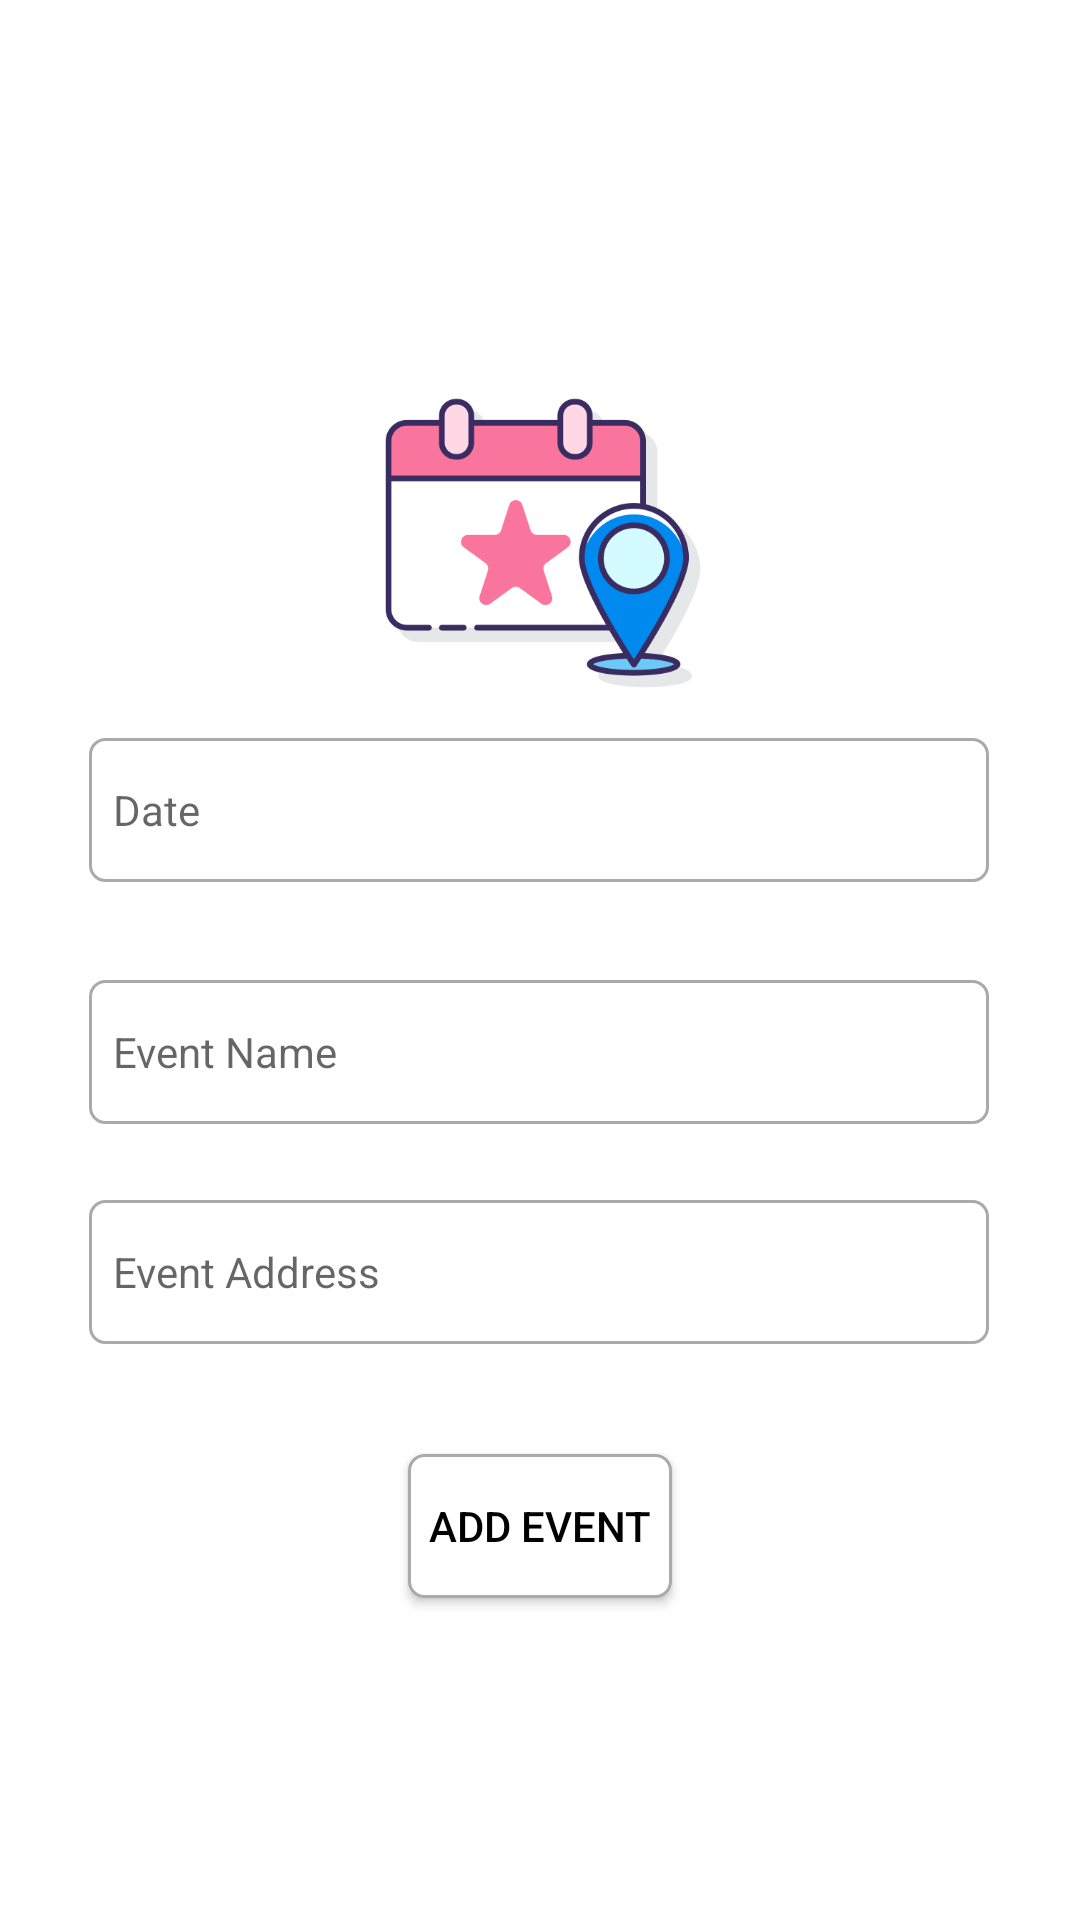

Here is an Android app screen rendered from its layout file. Give the layout XML and the strings, colors and styles it references.
<!-- AndroidManifest.xml: fallback theme Theme.MaterialComponents.DayNight.NoActionBar -->
<!-- res/layout/fragment_hospital_add_event.xml -->
<?xml version="1.0" encoding="utf-8"?>
<androidx.constraintlayout.widget.ConstraintLayout xmlns:android="http://schemas.android.com/apk/res/android"
    xmlns:app="http://schemas.android.com/apk/res-auto"
    xmlns:tools="http://schemas.android.com/tools"
    android:layout_width="match_parent"
    android:layout_height="match_parent"
    android:background="#FFFFFF"
    android:theme="@style/LauncherTheme"
    tools:context=".Activities.HospitalActivities.HospitalAddEventFragment"
    tools:ignore="Overdraw">

    <EditText
        android:id="@+id/eventName"
        style="@style/Widget.MaterialComponents.TextInputLayout.FilledBox"
        android:layout_width="300dp"
        android:layout_height="wrap_content"
        android:background="@drawable/borders_making"
        android:hint="Event Name"
        android:inputType="textEmailAddress"
        android:minHeight="48dp"
        android:paddingStart="8dp"
        android:paddingEnd="8dp"
        app:layout_constraintBottom_toTopOf="@+id/eventAddress"
        app:layout_constraintEnd_toEndOf="parent"
        app:layout_constraintHorizontal_bias="0.495"
        app:layout_constraintStart_toStartOf="parent"
        app:layout_constraintTop_toTopOf="parent"
        app:layout_constraintVertical_bias="0.928" />

    <EditText
        android:id="@+id/eventAddress"
        style="@style/Widget.MaterialComponents.TextInputLayout.FilledBox"
        android:layout_width="300dp"
        android:layout_height="wrap_content"
        android:layout_marginTop="400dp"
        android:background="@drawable/borders_making"
        android:hint="Event Address"
        android:paddingStart="8dp"
        android:paddingEnd="8dp"
        android:inputType="textEmailAddress"
        android:minHeight="48dp"
        app:layout_constraintEnd_toEndOf="parent"
        app:layout_constraintHorizontal_bias="0.495"
        app:layout_constraintStart_toStartOf="parent"
        app:layout_constraintTop_toTopOf="parent" />

    <Button
        android:id="@+id/addEventButton"
        android:layout_width="wrap_content"
        android:layout_height="wrap_content"
        android:text="@string/add_event_hospital_frag_btn"
        android:background="@drawable/borders_making"
        app:layout_constraintBottom_toBottomOf="parent"
        app:layout_constraintEnd_toEndOf="parent"
        app:layout_constraintStart_toStartOf="parent"
        app:layout_constraintTop_toBottomOf="@+id/eventAddress"
        app:layout_constraintVertical_bias="0.254" />

    <EditText
        android:id="@+id/eventDateBox"
        android:layout_width="300dp"
        android:layout_height="wrap_content"
        style="@style/Widget.MaterialComponents.TextInputLayout.FilledBox"
        android:layout_marginBottom="8dp"
        android:autofillHints=""
        android:drawablePadding="8dp"
        android:ems="10"
        android:focusable="false"
        android:hint="Date"
        android:inputType="none"
        android:background="@drawable/borders_making"
        android:longClickable="false"
        android:minHeight="48dp"
        android:paddingStart="8dp"
        android:paddingEnd="8dp"
        app:layout_constraintBottom_toTopOf="@+id/eventName"
        app:layout_constraintEnd_toEndOf="parent"
        app:layout_constraintHorizontal_bias="0.497"
        app:layout_constraintStart_toStartOf="parent"
        app:layout_constraintTop_toTopOf="parent"
        app:layout_constraintVertical_bias="0.909" />

    <TextView
        android:id="@+id/textView9"
        android:layout_width="wrap_content"
        android:layout_height="wrap_content"
        android:layout_marginBottom="56dp"
        android:text="@string/please_include_zip_code"
        android:textAlignment="center"
        android:textSize="10sp"
        android:textStyle="italic"
        app:layout_constraintBottom_toTopOf="@+id/addEventButton"
        app:layout_constraintEnd_toEndOf="parent"
        app:layout_constraintStart_toStartOf="parent"
        app:layout_constraintTop_toBottomOf="@+id/eventAddress"
        app:layout_constraintVertical_bias="0.0" />

    <ImageView
        android:id="@+id/imageView7"
        android:layout_width="130dp"
        android:layout_height="122dp"
        android:layout_marginBottom="4dp"
        android:src="@drawable/ic_event"
        app:layout_constraintBottom_toTopOf="@+id/eventDateBox"
        app:layout_constraintEnd_toEndOf="parent"
        app:layout_constraintHorizontal_bias="0.504"
        app:layout_constraintStart_toStartOf="parent" />
</androidx.constraintlayout.widget.ConstraintLayout>
<!-- resources referenced by this layout -->
<resources>
  <!-- drawable borders_making (drawable) -->
  <?xml version="1.0" encoding="utf-8"?>
  <selector xmlns:android="http://schemas.android.com/apk/res/android">
      <item android:state_enabled="true" android:state_focused="true">
          <shape android:shape="rectangle">
              <solid android:color="@android:color/white" />
              <corners android:radius="5dp" />
              <stroke android:width="1dp" android:color="@android:color/black" />
          </shape>
      </item>
  
      <item android:state_enabled="true">
          <shape android:shape="rectangle">
              <solid android:color="@android:color/white" />
              <corners android:radius="5dp" />
              <stroke android:width="1dp" android:color="@android:color/darker_gray" />
          </shape>
      </item>
  </selector>
  <!-- drawable ic_event: png bitmap (drawable, 31058 bytes) -->
  <string name="add_event_hospital_frag_btn">Add Event</string>
  <string name="please_include_zip_code">Please include zip code</string>
  <style name="LauncherTheme" parent="MainTheme">
          <item name="android:textColorPrimary">@android:color/black</item>
          <item name="android:textColor">@android:color/black</item>
      </style>
  <style name="MainTheme" parent="Theme.MaterialComponents.Light.NoActionBar">
          <item name="android:textColor">@android:color/white</item>
          <item name="colorPrimary">@color/changed_red</item>
          <item name="android:statusBarColor">@color/changed_red</item>
          <item name="colorAccent">@color/changed_red</item>
          <item name="snackbarStyle">@style/MySnackBarStyle</item>
  
      </style>
  <color name="changed_red">#b82323</color>
  <style name="MySnackBarStyle" parent="Widget.MaterialComponents.Snackbar">
          <item name="android:background">@color/changed_red</item>
      </style>
</resources>
